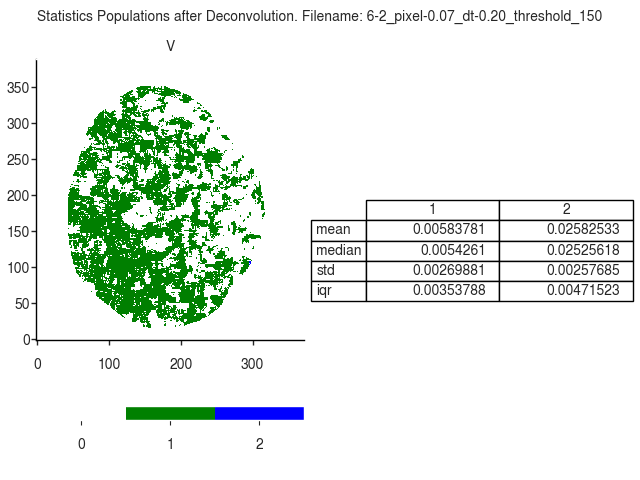

Values plotted in this chart, from the file beside it:
V
, 1, 2
mean, 0.005838, 0.02583
median, 0.005426, 0.02526
std, 0.002699, 0.002577
iqr, 0.003538, 0.004715
